Run: headless pygame with SDL's dummy video driver; simulated clock (each Clock.tick advances the game by its frame time, no real sleeping); random seed 0; keys injected as events and as key.get_pressed() state; no mouse input.
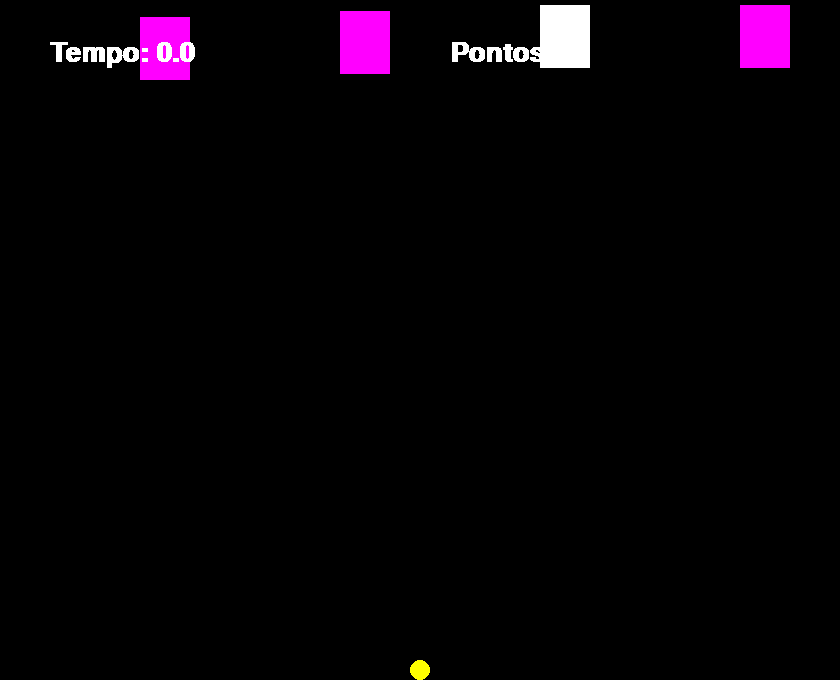
Frame 1 of 4 · flips 1–60 · no input
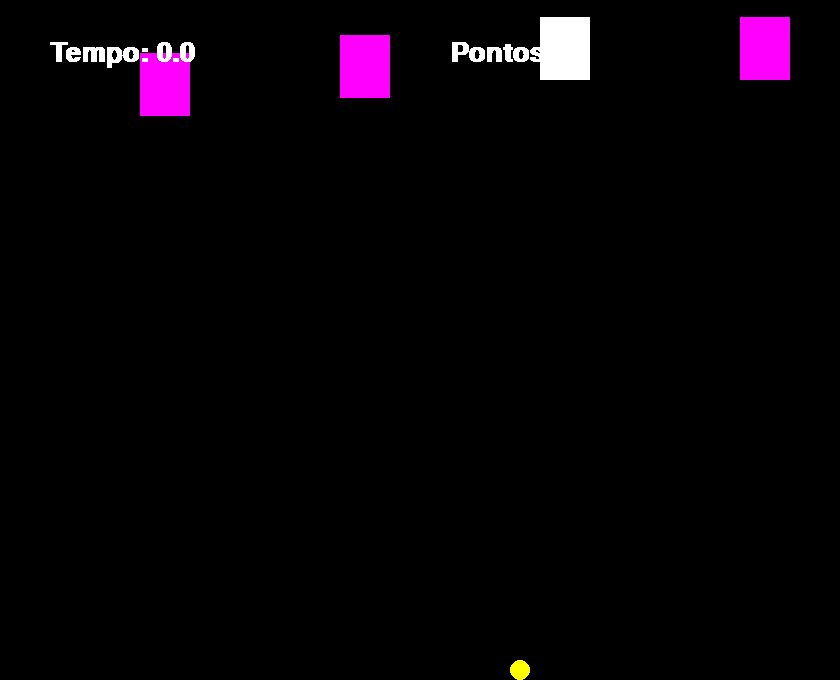
Frame 2 of 4 · flips 61–180 · tapped SPACE, RETURN · held RIGHT (→), D
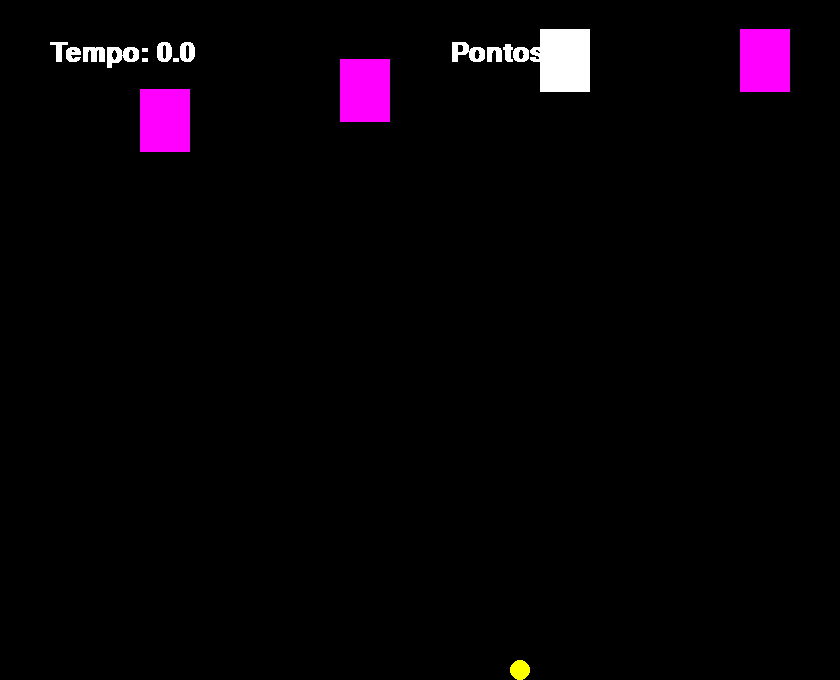
Frame 3 of 4 · flips 181–300 · held DOWN (↓), S
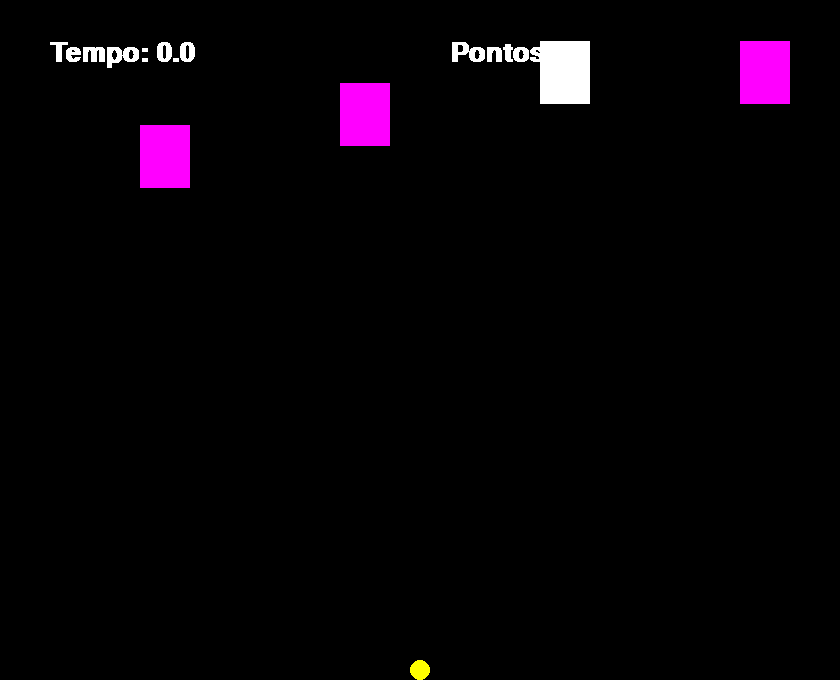
Frame 4 of 4 · flips 301–420 · held LEFT (←), A, UP (↑), W

The pygame program that drew these frames:

import pygame
import random
from pygame.locals import *
from sys import exit

pygame.init()
largura = 840
altura = 680
Pontos = 0
xplayer = largura/2
yplayer = 670
xlixo1 = 740
xlixo2 = 140
xlixo3 = 340
xlixo4 = 540
ylixo1 = 0
ylixo2 = 0
ylixo3 = 0
ylixo4 = 0
velocidade1 = 0.1
velocidade2 =0.3
velocidade3 =0.2
velocidade4 = 0.1
coisa = True
Fonte = pygame.font.SysFont("Times New Roman", 40 , True, False)
Fonte2 = pygame.font.SysFont("Times New Roman", 40 , True, False)
ecra = pygame.display.set_mode((largura, altura))
    
pygame.display.set_caption("Apanhó lixo")

while coisa == True:
    tempo = pygame.time.get_ticks()/1000
    ecra.fill((0,0,0))
    mensagem = f"Pontos: {Pontos}"
    mensagem2 = f"Tempo: {tempo}"
    Text_formatado = Fonte.render(mensagem, False, (255,255,255))
    Text_formatado2 = Fonte.render(mensagem2, False, (255,255,255))
    player =   pygame.draw.circle(ecra, (255,255,0), (xplayer, yplayer), 10 )
    Lixo1 =   pygame.draw.rect(ecra, (255,0,255), (xlixo1,ylixo1,50,63))
    Lixo2 =  pygame.draw.rect(ecra, (255,0,255), (xlixo2,ylixo2,50,63))
    Lixo3 =    pygame.draw.rect(ecra, (255,0,255), (xlixo3,ylixo3,50,63))
    Lixo4 =    pygame.draw.rect(ecra, (255,255,255), (xlixo4,ylixo4,50,63))
    if tempo >= 25 or Pontos == 10:
        coisa == False
        pygame.quit()
        exit()
    if ylixo1 >= altura:
        ylixo1 = 0
    
    ylixo1 = ylixo1 + velocidade1
    if ylixo2 >= altura:
        ylixo2 = 0
    
    ylixo2 = ylixo2 + velocidade2

    if ylixo3 >= altura:
        ylixo3 = 0
    
    ylixo3 = ylixo3 + velocidade3

    if ylixo4 >= altura:
        ylixo4 = 0
    
    ylixo4 = ylixo4 + velocidade4


    if player.colliderect(Lixo1):
        ylixo1 = 0
        Pontos = Pontos + 1 
        yplayer = 670
        velocidade1 != 1

    if player.colliderect(Lixo4):
        Pontos = Pontos + 1
        ylixo4 = 0
        yplayer = 670
        velocidade1 != 1
    if player.colliderect(Lixo3):
        Pontos = Pontos + 1
        ylixo3 = 0
        yplayer = 670
        velocidade1 != 1

    if player.colliderect(Lixo2):
        Pontos = Pontos + 1  
        ylixo2 = 0
        yplayer = 670
        velocidade1 != 1

    
        

    for event in pygame.event.get():
        if event.type == QUIT:
            pygame.quit()
            exit()
        if event.type == KEYDOWN:
            if event.key == K_a:
                xplayer = xplayer + -50
            if event.key == K_d:
                xplayer = xplayer + 50
            if event.key == K_RIGHT:
                xplayer = xplayer + 50
            if event.key == K_LEFT:
                xplayer = xplayer + -50

    ecra.blit(Text_formatado, (450,40))
    ecra.blit(Text_formatado2, (50,40))
    pygame.display.update()
